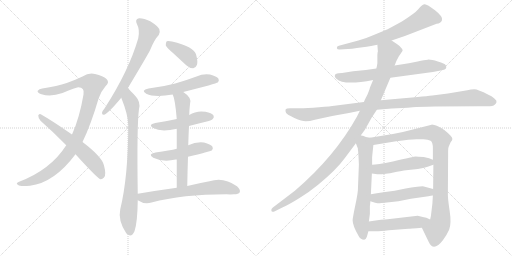
t = 0.00 s
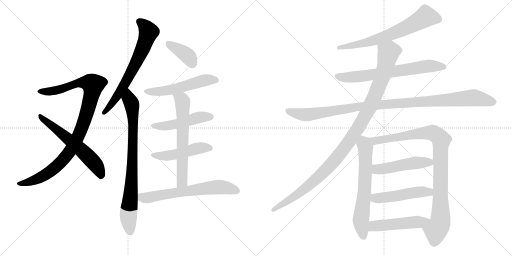
t = 3.06 s
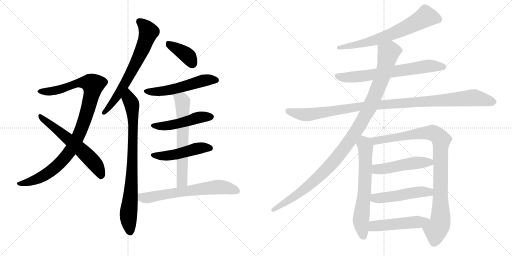
t = 6.12 s
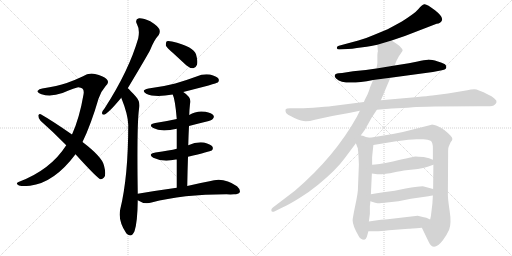
t = 9.18 s
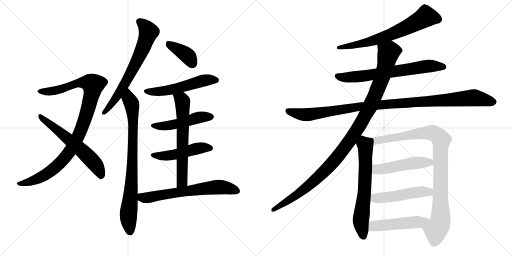
t = 12.24 s
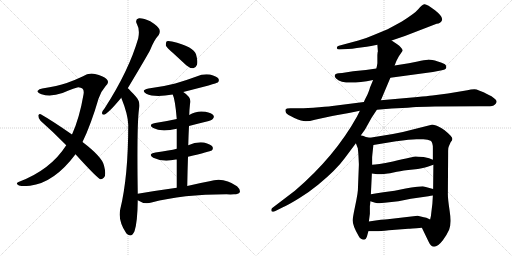
t = 15.31 s

The animated SVG that drew these frames (rendered in a browser with its animation timeline set to each time). Animation: 19 CSS @keyframes rules; one cycle of 15.31 s.

<svg version="1.1" viewBox="0 0 2048 1024" xmlns="http://www.w3.org/2000/svg">
  <g stroke="lightgray" stroke-dasharray="1,1" stroke-width="1" transform="scale(4, 4)">
    <line x1="0" y1="0" x2="256" y2="256"></line>
    <line x1="256" y1="0" x2="0" y2="256"></line>
    <line x1="128" y1="0" x2="128" y2="256"></line>
    <line x1="0" y1="128" x2="256" y2="128"></line>
    <line x1="256" y1="0" x2="512" y2="256"></line>
    <line x1="512" y1="0" x2="256" y2="256"></line>
    <line x1="384" y1="0" x2="384" y2="256"></line>
    <line x1="256" y1="128" x2="512" y2="128"></line>
  </g>
<g transform="scale(1, -1) translate(0, -850)">
   <style type="text/css">
    @keyframes keyframes0 {
      from {
       stroke: black;
       stroke-dashoffset: 1004;
       stroke-width: 128;
       }
       77% {
       animation-timing-function: step-end;
       stroke: black;
       stroke-dashoffset: 0;
       stroke-width: 128;
       }
       to {
       stroke: black;
       stroke-width: 1024;
       }
       }
       #make-me-a-hanzi-animation-0 {
         animation: keyframes0 1.067057s both;
         animation-delay: 0.000000s;
         animation-timing-function: linear;
       }
    @keyframes keyframes1 {
      from {
       stroke: black;
       stroke-dashoffset: 603;
       stroke-width: 128;
       }
       66% {
       animation-timing-function: step-end;
       stroke: black;
       stroke-dashoffset: 0;
       stroke-width: 128;
       }
       to {
       stroke: black;
       stroke-width: 1024;
       }
       }
       #make-me-a-hanzi-animation-1 {
         animation: keyframes1 0.740723s both;
         animation-delay: 1.067057s;
         animation-timing-function: linear;
       }
    @keyframes keyframes2 {
      from {
       stroke: black;
       stroke-dashoffset: 681;
       stroke-width: 128;
       }
       69% {
       animation-timing-function: step-end;
       stroke: black;
       stroke-dashoffset: 0;
       stroke-width: 128;
       }
       to {
       stroke: black;
       stroke-width: 1024;
       }
       }
       #make-me-a-hanzi-animation-2 {
         animation: keyframes2 0.804199s both;
         animation-delay: 1.807780s;
         animation-timing-function: linear;
       }
    @keyframes keyframes3 {
      from {
       stroke: black;
       stroke-dashoffset: 822;
       stroke-width: 128;
       }
       73% {
       animation-timing-function: step-end;
       stroke: black;
       stroke-dashoffset: 0;
       stroke-width: 128;
       }
       to {
       stroke: black;
       stroke-width: 1024;
       }
       }
       #make-me-a-hanzi-animation-3 {
         animation: keyframes3 0.918945s both;
         animation-delay: 2.611979s;
         animation-timing-function: linear;
       }
    @keyframes keyframes4 {
      from {
       stroke: black;
       stroke-dashoffset: 387;
       stroke-width: 128;
       }
       56% {
       animation-timing-function: step-end;
       stroke: black;
       stroke-dashoffset: 0;
       stroke-width: 128;
       }
       to {
       stroke: black;
       stroke-width: 1024;
       }
       }
       #make-me-a-hanzi-animation-4 {
         animation: keyframes4 0.564941s both;
         animation-delay: 3.530924s;
         animation-timing-function: linear;
       }
    @keyframes keyframes5 {
      from {
       stroke: black;
       stroke-dashoffset: 541;
       stroke-width: 128;
       }
       64% {
       animation-timing-function: step-end;
       stroke: black;
       stroke-dashoffset: 0;
       stroke-width: 128;
       }
       to {
       stroke: black;
       stroke-width: 1024;
       }
       }
       #make-me-a-hanzi-animation-5 {
         animation: keyframes5 0.690267s both;
         animation-delay: 4.095865s;
         animation-timing-function: linear;
       }
    @keyframes keyframes6 {
      from {
       stroke: black;
       stroke-dashoffset: 488;
       stroke-width: 128;
       }
       61% {
       animation-timing-function: step-end;
       stroke: black;
       stroke-dashoffset: 0;
       stroke-width: 128;
       }
       to {
       stroke: black;
       stroke-width: 1024;
       }
       }
       #make-me-a-hanzi-animation-6 {
         animation: keyframes6 0.647135s both;
         animation-delay: 4.786132s;
         animation-timing-function: linear;
       }
    @keyframes keyframes7 {
      from {
       stroke: black;
       stroke-dashoffset: 486;
       stroke-width: 128;
       }
       61% {
       animation-timing-function: step-end;
       stroke: black;
       stroke-dashoffset: 0;
       stroke-width: 128;
       }
       to {
       stroke: black;
       stroke-width: 1024;
       }
       }
       #make-me-a-hanzi-animation-7 {
         animation: keyframes7 0.645508s both;
         animation-delay: 5.433267s;
         animation-timing-function: linear;
       }
    @keyframes keyframes8 {
      from {
       stroke: black;
       stroke-dashoffset: 641;
       stroke-width: 128;
       }
       68% {
       animation-timing-function: step-end;
       stroke: black;
       stroke-dashoffset: 0;
       stroke-width: 128;
       }
       to {
       stroke: black;
       stroke-width: 1024;
       }
       }
       #make-me-a-hanzi-animation-8 {
         animation: keyframes8 0.771647s both;
         animation-delay: 6.078775s;
         animation-timing-function: linear;
       }
    @keyframes keyframes9 {
      from {
       stroke: black;
       stroke-dashoffset: 654;
       stroke-width: 128;
       }
       68% {
       animation-timing-function: step-end;
       stroke: black;
       stroke-dashoffset: 0;
       stroke-width: 128;
       }
       to {
       stroke: black;
       stroke-width: 1024;
       }
       }
       #make-me-a-hanzi-animation-9 {
         animation: keyframes9 0.782227s both;
         animation-delay: 6.850422s;
         animation-timing-function: linear;
       }
    @keyframes keyframes10 {
      from {
       stroke: black;
       stroke-dashoffset: 679;
       stroke-width: 128;
       }
       69% {
       animation-timing-function: step-end;
       stroke: black;
       stroke-dashoffset: 0;
       stroke-width: 128;
       }
       to {
       stroke: black;
       stroke-width: 1024;
       }
       }
       #make-me-a-hanzi-animation-10 {
         animation: keyframes10 0.802572s both;
         animation-delay: 7.632649s;
         animation-timing-function: linear;
       }
    @keyframes keyframes11 {
      from {
       stroke: black;
       stroke-dashoffset: 686;
       stroke-width: 128;
       }
       69% {
       animation-timing-function: step-end;
       stroke: black;
       stroke-dashoffset: 0;
       stroke-width: 128;
       }
       to {
       stroke: black;
       stroke-width: 1024;
       }
       }
       #make-me-a-hanzi-animation-11 {
         animation: keyframes11 0.808268s both;
         animation-delay: 8.435221s;
         animation-timing-function: linear;
       }
    @keyframes keyframes12 {
      from {
       stroke: black;
       stroke-dashoffset: 1085;
       stroke-width: 128;
       }
       78% {
       animation-timing-function: step-end;
       stroke: black;
       stroke-dashoffset: 0;
       stroke-width: 128;
       }
       to {
       stroke: black;
       stroke-width: 1024;
       }
       }
       #make-me-a-hanzi-animation-12 {
         animation: keyframes12 1.132975s both;
         animation-delay: 9.243489s;
         animation-timing-function: linear;
       }
    @keyframes keyframes13 {
      from {
       stroke: black;
       stroke-dashoffset: 1103;
       stroke-width: 128;
       }
       78% {
       animation-timing-function: step-end;
       stroke: black;
       stroke-dashoffset: 0;
       stroke-width: 128;
       }
       to {
       stroke: black;
       stroke-width: 1024;
       }
       }
       #make-me-a-hanzi-animation-13 {
         animation: keyframes13 1.147624s both;
         animation-delay: 10.376464s;
         animation-timing-function: linear;
       }
    @keyframes keyframes14 {
      from {
       stroke: black;
       stroke-dashoffset: 657;
       stroke-width: 128;
       }
       68% {
       animation-timing-function: step-end;
       stroke: black;
       stroke-dashoffset: 0;
       stroke-width: 128;
       }
       to {
       stroke: black;
       stroke-width: 1024;
       }
       }
       #make-me-a-hanzi-animation-14 {
         animation: keyframes14 0.784668s both;
         animation-delay: 11.524088s;
         animation-timing-function: linear;
       }
    @keyframes keyframes15 {
      from {
       stroke: black;
       stroke-dashoffset: 959;
       stroke-width: 128;
       }
       76% {
       animation-timing-function: step-end;
       stroke: black;
       stroke-dashoffset: 0;
       stroke-width: 128;
       }
       to {
       stroke: black;
       stroke-width: 1024;
       }
       }
       #make-me-a-hanzi-animation-15 {
         animation: keyframes15 1.030436s both;
         animation-delay: 12.308756s;
         animation-timing-function: linear;
       }
    @keyframes keyframes16 {
      from {
       stroke: black;
       stroke-dashoffset: 497;
       stroke-width: 128;
       }
       62% {
       animation-timing-function: step-end;
       stroke: black;
       stroke-dashoffset: 0;
       stroke-width: 128;
       }
       to {
       stroke: black;
       stroke-width: 1024;
       }
       }
       #make-me-a-hanzi-animation-16 {
         animation: keyframes16 0.654460s both;
         animation-delay: 13.339192s;
         animation-timing-function: linear;
       }
    @keyframes keyframes17 {
      from {
       stroke: black;
       stroke-dashoffset: 498;
       stroke-width: 128;
       }
       62% {
       animation-timing-function: step-end;
       stroke: black;
       stroke-dashoffset: 0;
       stroke-width: 128;
       }
       to {
       stroke: black;
       stroke-width: 1024;
       }
       }
       #make-me-a-hanzi-animation-17 {
         animation: keyframes17 0.655273s both;
         animation-delay: 13.993652s;
         animation-timing-function: linear;
       }
    @keyframes keyframes18 {
      from {
       stroke: black;
       stroke-dashoffset: 498;
       stroke-width: 128;
       }
       62% {
       animation-timing-function: step-end;
       stroke: black;
       stroke-dashoffset: 0;
       stroke-width: 128;
       }
       to {
       stroke: black;
       stroke-width: 1024;
       }
       }
       #make-me-a-hanzi-animation-18 {
         animation: keyframes18 0.655273s both;
         animation-delay: 14.648925s;
         animation-timing-function: linear;
       }
</style>
<path d="M 330.0 282.0 Q 364.0 352.0 394.0 455.0 Q 404.0 485.0 422.0 505.0 Q 440.0 521.0 426.0 534.0 Q 413.0 546.0 380.0 554.0 Q 355.0 560.0 330.0 544.0 Q 303.0 531.0 267.0 518.0 Q 230.0 506.0 169.0 496.0 Q 156.0 495.0 151.0 487.0 Q 147.0 480.0 166.0 473.0 Q 203.0 461.0 250.0 478.0 Q 304.0 500.0 313.0 501.0 Q 340.0 500.0 334.0 472.0 Q 318.0 378.0 288.0 312.0 L 265.0 269.0 Q 202.0 170.0 74.0 122.0 Q 61.0 116.0 73.0 110.0 Q 79.0 103.0 120.0 107.0 Q 217.0 119.0 302.0 233.0 L 330.0 282.0 Z" fill="lightgray"></path> 
<path d="M 302.0 233.0 Q 389.0 137.0 402.0 133.0 Q 409.0 132.0 416.0 140.0 Q 426.0 150.0 416.0 188.0 Q 409.0 222.0 330.0 282.0 L 288.0 312.0 Q 209.0 367.0 163.0 393.0 Q 156.0 397.0 153.0 388.0 Q 153.0 376.0 162.0 367.0 Q 211.0 324.0 265.0 269.0 L 302.0 233.0 Z" fill="lightgray"></path> 
<path d="M 511.0 497.0 Q 592.0 632.0 601.0 651.0 Q 617.0 691.0 635.0 710.0 Q 642.0 722.0 637.0 734.0 Q 631.0 746.0 601.0 765.0 Q 574.0 778.0 556.0 777.0 Q 538.0 773.0 548.0 753.0 Q 560.0 732.0 553.0 697.0 Q 516.0 568.0 418.0 416.0 Q 409.0 406.0 408.0 399.0 Q 407.0 389.0 419.0 392.0 Q 437.0 401.0 485.0 459.0 L 511.0 497.0 Z" fill="lightgray"></path> 
<path d="M 551.0 75.0 Q 547.0 349.0 556.0 414.0 Q 563.0 442.0 544.0 463.0 Q 519.0 491.0 511.0 497.0 C 489.0 518.0 474.0 487.0 485.0 459.0 Q 512.0 392.0 513.0 351.0 Q 513.0 144.0 481.0 13.0 Q 471.0 -32.0 505.0 -83.0 Q 506.0 -83.0 508.0 -86.0 Q 526.0 -102.0 538.0 -75.0 Q 550.0 -39.0 551.0 49.0 L 551.0 75.0 Z" fill="lightgray"></path> 
<path d="M 692.0 638.0 L 745.0 589.0 Q 758.0 577.0 773.0 577.0 Q 783.0 578.0 788.0 591.0 Q 792.0 604.0 784.0 633.0 Q 775.0 663.0 688.0 684.0 Q 673.0 688.0 667.0 685.0 Q 663.0 681.0 663.0 669.0 Q 667.0 659.0 692.0 638.0 Z" fill="lightgray"></path> 
<path d="M 733.0 482.0 Q 866.0 516.0 871.0 520.0 Q 878.0 527.0 874.0 535.0 Q 867.0 545.0 840.0 552.0 Q 812.0 556.0 786.0 544.0 Q 746.0 529.0 701.0 516.0 Q 652.0 503.0 594.0 496.0 Q 561.0 489.0 585.0 475.0 Q 618.0 459.0 691.0 472.0 L 733.0 482.0 Z" fill="lightgray"></path> 
<path d="M 756.0 346.0 Q 786.0 355.0 819.0 362.0 Q 847.0 369.0 851.0 374.0 Q 858.0 381.0 854.0 388.0 Q 847.0 398.0 822.0 403.0 Q 786.0 409.0 757.0 390.0 L 707.0 374.0 Q 667.0 365.0 621.0 358.0 Q 590.0 352.0 613.0 338.0 Q 644.0 320.0 707.0 335.0 L 756.0 346.0 Z" fill="lightgray"></path> 
<path d="M 752.0 223.0 Q 840.0 244.0 847.0 248.0 Q 854.0 255.0 850.0 263.0 Q 843.0 273.0 816.0 280.0 Q 785.0 284.0 753.0 269.0 L 707.0 255.0 Q 680.0 248.0 622.0 240.0 Q 589.0 234.0 613.0 219.0 Q 652.0 200.0 703.0 212.0 Q 704.0 213.0 707.0 212.0 L 752.0 223.0 Z" fill="lightgray"></path> 
<path d="M 749.0 106.0 Q 750.0 167.0 752.0 223.0 L 753.0 269.0 Q 754.0 309.0 756.0 346.0 L 757.0 390.0 Q 757.0 406.0 760.0 434.0 Q 769.0 459.0 733.0 482.0 C 709.0 499.0 681.0 500.0 691.0 472.0 Q 701.0 450.0 707.0 374.0 L 707.0 335.0 L 707.0 255.0 L 707.0 212.0 L 707.0 99.0 C 707.0 69.0 748.0 76.0 749.0 106.0 Z" fill="lightgray"></path> 
<path d="M 707.0 99.0 Q 634.0 89.0 551.0 75.0 C 521.0 70.0 525.0 64.0 551.0 49.0 Q 578.0 31.0 606.0 40.0 Q 730.0 73.0 906.0 73.0 Q 922.0 72.0 936.0 73.0 Q 954.0 73.0 959.0 81.0 Q 963.0 91.0 948.0 105.0 Q 894.0 144.0 838.0 125.0 Q 799.0 118.0 749.0 106.0 L 707.0 99.0 Z" fill="lightgray"></path> 
<path d="M 1566.5 688.5 L 1619.5 706.5 L 1746.5 755.5 Q 1762.5 756.5 1768.0 769.5 Q 1773.5 782.5 1740.0 809.0 Q 1706.5 835.5 1697.0 833.0 Q 1687.5 830.5 1673.0 813.0 Q 1658.5 795.5 1607.5 764.5 Q 1565.5 741.5 1550.5 733.5 L 1492.5 709.5 Q 1465.5 697.5 1433.5 688.5 L 1355.5 667.5 Q 1346.5 666.5 1347.5 657.5 Q 1349.5 651.5 1359.5 652.5 L 1391.5 654.5 Q 1408.5 654.5 1427.5 658.5 L 1466.5 663.5 Q 1469.5 663.5 1484.5 666.5 L 1509.5 671.5 L 1566.5 688.5 Z" fill="lightgray"></path> 
<path d="M 1561.5 539.5 L 1731.5 562.5 L 1762.5 568.5 Q 1783.5 572.5 1784.5 578.5 Q 1786.5 583.5 1783.0 589.5 Q 1779.5 595.5 1751.5 604.0 Q 1723.5 612.5 1711.0 611.5 Q 1698.5 610.5 1670.5 604.5 L 1635.5 597.5 L 1578.5 588.5 L 1505.5 576.5 L 1463.5 570.5 L 1412.5 565.5 L 1368.5 558.5 L 1354.5 557.5 Q 1340.5 555.5 1339.5 549.5 Q 1336.5 543.5 1345.5 535.5 Q 1374.5 506.5 1492.5 530.5 L 1561.5 539.5 Z" fill="lightgray"></path> 
<path d="M 1507.5 411.5 L 1567.5 416.5 Q 1588.5 417.5 1609.5 418.5 Q 1630.5 419.5 1651.0 421.5 Q 1671.5 423.5 1739.5 424.5 L 1916.5 425.5 L 1949.5 425.5 Q 1972.5 425.5 1978.5 431.5 Q 1983.5 434.5 1986.0 441.5 Q 1988.5 448.5 1977.5 456.5 Q 1966.5 467.5 1953.5 471.5 Q 1911.5 493.5 1897.5 493.5 Q 1883.5 493.5 1869.5 489.5 L 1791.5 476.5 L 1729.5 468.5 Q 1709.5 466.5 1670.5 462.5 L 1523.5 449.5 L 1455.5 442.5 L 1337.5 427.5 Q 1324.5 425.5 1276.0 421.5 Q 1227.5 417.5 1198.5 417.5 L 1161.5 417.5 Q 1144.5 417.5 1142.5 412.0 Q 1140.5 406.5 1144.0 399.0 Q 1147.5 391.5 1177.5 378.5 Q 1207.5 365.5 1223.0 365.5 Q 1238.5 365.5 1259.5 371.5 L 1305.5 381.5 Q 1329.5 387.5 1350.5 390.5 L 1395.5 398.5 L 1439.5 407.5 L 1507.5 411.5 Z" fill="lightgray"></path> 
<path d="M 1443.5 309.5 L 1459.5 331.5 L 1487.5 381.5 L 1507.5 411.5 L 1523.5 449.5 L 1561.5 539.5 L 1578.5 588.5 L 1585.5 606.5 L 1595.5 625.5 L 1610.5 647.5 Q 1611.5 652.5 1603.5 660.5 Q 1598.5 668.5 1587.5 674.5 L 1566.5 688.5 C 1541.5 705.5 1507.5 701.5 1509.5 671.5 L 1511.5 644.5 L 1510.5 641.5 L 1509.5 630.5 L 1509.5 597.5 L 1507.5 585.5 Q 1505.5 577.5 1505.5 576.5 L 1492.5 530.5 L 1479.5 499.5 Q 1479.5 495.5 1469.5 471.5 Q 1456.5 446.5 1455.5 442.5 L 1439.5 407.5 L 1427.5 383.5 Q 1338.5 223.5 1179.5 87.5 L 1091.5 20.5 Q 1083.5 15.5 1085.5 7.5 Q 1086.5 0.5 1099.5 5.5 L 1131.5 21.5 Q 1154.5 31.5 1196.5 57.5 Q 1238.5 83.5 1272.5 111.5 Q 1345.5 171.5 1379.5 218.5 L 1423.5 277.5 L 1443.5 309.5 Z" fill="lightgray"></path> 
<path d="M 1431.5 253.5 L 1432.5 245.5 L 1433.5 233.5 Q 1435.5 197.5 1435.5 191.5 L 1431.5 89.5 Q 1430.5 75.5 1425.5 50.5 L 1415.5 1.5 Q 1410.5 -25.5 1410.5 -30.5 Q 1410.5 -52.5 1434.5 -93.5 Q 1442.5 -108.5 1456.5 -108.5 Q 1464.5 -106.5 1467.5 -96.5 L 1473.5 -74.5 L 1475.5 -35.5 L 1479.5 -4.5 L 1479.5 26.5 L 1480.5 33.5 L 1481.5 45.5 L 1483.5 73.5 L 1487.5 156.5 L 1488.5 191.5 L 1488.5 221.5 Q 1488.5 223.5 1493.5 270.5 C 1496.5 296.5 1496.5 296.5 1479.5 299.5 L 1463.5 302.5 L 1451.5 307.5 Q 1447.5 307.5 1443.5 309.5 C 1414.5 318.5 1412.5 305.5 1423.5 277.5 L 1431.5 256.5 Q 1431.5 255.5 1431.5 253.5 Z" fill="lightgray"></path> 
<path d="M 1687.5 -60.5 L 1714.5 -116.5 Q 1733.5 -159.5 1771.5 -110.5 Q 1785.5 -92.5 1796.5 -68.5 Q 1806.5 -43.5 1798.5 7.5 Q 1790.5 59.5 1791.5 80.5 L 1792.5 233.5 L 1792.5 247.5 Q 1792.5 261.5 1795.5 265.5 L 1802.5 281.5 Q 1809.5 289.5 1809.5 294.5 Q 1809.5 299.5 1802.5 307.5 Q 1775.5 335.5 1753.5 344.5 Q 1730.5 352.5 1726.5 351.5 L 1611.5 322.5 L 1571.5 314.5 L 1479.5 299.5 C 1449.5 294.5 1463.5 265.5 1493.5 270.5 L 1584.5 285.5 Q 1640.5 293.5 1665.5 293.5 L 1693.5 293.5 Q 1712.5 293.5 1722.5 287.5 Q 1731.5 281.5 1731.5 257.5 L 1731.5 211.5 L 1733.5 191.5 L 1732.5 94.5 L 1731.5 68.5 L 1729.5 35.5 L 1725.5 2.5 Q 1724.5 -12.5 1720.5 -27.5 C 1714.5 -56.5 1674.5 -33.5 1687.5 -60.5 Z" fill="lightgray"></path> 
<path d="M 1487.5 156.5 L 1509.5 153.5 L 1527.5 153.5 Q 1562.5 157.5 1587.5 163.5 Q 1611.5 168.5 1652.5 172.5 Q 1692.5 176.5 1710.5 183.5 Q 1727.5 189.5 1733.5 191.5 C 1759.5 200.5 1759.5 200.5 1731.5 211.5 L 1716.5 217.5 L 1694.5 222.5 Q 1668.5 224.5 1662.5 224.5 Q 1656.5 224.5 1571.5 204.5 Q 1506.5 191.5 1488.5 191.5 C 1458.5 189.5 1457.5 160.5 1487.5 156.5 Z" fill="lightgray"></path> 
<path d="M 1481.5 45.5 L 1500.5 39.5 Q 1510.5 37.5 1518.5 37.5 Q 1524.5 39.5 1538.5 39.5 L 1593.5 45.5 L 1643.5 55.5 L 1713.5 65.5 Q 1724.5 67.5 1731.5 68.5 C 1761.5 73.5 1761.5 86.5 1732.5 94.5 L 1695.5 104.5 Q 1691.5 105.5 1668.5 103.5 Q 1645.5 101.5 1622.5 96.5 L 1578.5 87.5 L 1533.5 81.5 Q 1506.5 78.5 1483.5 73.5 C 1454.5 67.5 1452.5 54.5 1481.5 45.5 Z" fill="lightgray"></path> 
<path d="M 1473.5 -74.5 L 1505.5 -74.5 Q 1519.5 -74.5 1555.5 -70.5 L 1633.5 -64.5 Q 1639.5 -64.5 1687.5 -60.5 C 1717.5 -58.5 1747.5 -40.5 1720.5 -27.5 L 1705.5 -20.5 L 1695.5 -18.5 L 1670.5 -12.5 L 1550.5 -26.5 Q 1534.5 -26.5 1475.5 -35.5 C 1445.5 -39.5 1443.5 -74.5 1473.5 -74.5 Z" fill="lightgray"></path> 
      <clipPath id="make-me-a-hanzi-clip-0">
      <path d="M 330.0 282.0 Q 364.0 352.0 394.0 455.0 Q 404.0 485.0 422.0 505.0 Q 440.0 521.0 426.0 534.0 Q 413.0 546.0 380.0 554.0 Q 355.0 560.0 330.0 544.0 Q 303.0 531.0 267.0 518.0 Q 230.0 506.0 169.0 496.0 Q 156.0 495.0 151.0 487.0 Q 147.0 480.0 166.0 473.0 Q 203.0 461.0 250.0 478.0 Q 304.0 500.0 313.0 501.0 Q 340.0 500.0 334.0 472.0 Q 318.0 378.0 288.0 312.0 L 265.0 269.0 Q 202.0 170.0 74.0 122.0 Q 61.0 116.0 73.0 110.0 Q 79.0 103.0 120.0 107.0 Q 217.0 119.0 302.0 233.0 L 330.0 282.0 Z" fill="lightgray"></path>
      </clipPath>
      <path clip-path="url(#make-me-a-hanzi-clip-0)" d="M 159.0 485.0 L 224.0 488.0 L 320.0 519.0 L 351.0 519.0 L 372.0 511.0 L 336.0 363.0 L 305.0 288.0 L 277.0 240.0 L 230.0 188.0 L 172.0 145.0 L 108.0 118.0 L 80.0 115.0 " fill="none" id="make-me-a-hanzi-animation-0" stroke-dasharray="876 1752" stroke-linecap="round"></path>

      <clipPath id="make-me-a-hanzi-clip-1">
      <path d="M 302.0 233.0 Q 389.0 137.0 402.0 133.0 Q 409.0 132.0 416.0 140.0 Q 426.0 150.0 416.0 188.0 Q 409.0 222.0 330.0 282.0 L 288.0 312.0 Q 209.0 367.0 163.0 393.0 Q 156.0 397.0 153.0 388.0 Q 153.0 376.0 162.0 367.0 Q 211.0 324.0 265.0 269.0 L 302.0 233.0 Z" fill="lightgray"></path>
      </clipPath>
      <path clip-path="url(#make-me-a-hanzi-clip-1)" d="M 161.0 384.0 L 323.0 254.0 L 385.0 188.0 L 405.0 144.0 " fill="none" id="make-me-a-hanzi-animation-1" stroke-dasharray="475 950" stroke-linecap="round"></path>

      <clipPath id="make-me-a-hanzi-clip-2">
      <path d="M 511.0 497.0 Q 592.0 632.0 601.0 651.0 Q 617.0 691.0 635.0 710.0 Q 642.0 722.0 637.0 734.0 Q 631.0 746.0 601.0 765.0 Q 574.0 778.0 556.0 777.0 Q 538.0 773.0 548.0 753.0 Q 560.0 732.0 553.0 697.0 Q 516.0 568.0 418.0 416.0 Q 409.0 406.0 408.0 399.0 Q 407.0 389.0 419.0 392.0 Q 437.0 401.0 485.0 459.0 L 511.0 497.0 Z" fill="lightgray"></path>
      </clipPath>
      <path clip-path="url(#make-me-a-hanzi-clip-2)" d="M 558.0 763.0 L 594.0 722.0 L 576.0 668.0 L 514.0 538.0 L 453.0 442.0 L 416.0 400.0 " fill="none" id="make-me-a-hanzi-animation-2" stroke-dasharray="553 1106" stroke-linecap="round"></path>

      <clipPath id="make-me-a-hanzi-clip-3">
      <path d="M 551.0 75.0 Q 547.0 349.0 556.0 414.0 Q 563.0 442.0 544.0 463.0 Q 519.0 491.0 511.0 497.0 C 489.0 518.0 474.0 487.0 485.0 459.0 Q 512.0 392.0 513.0 351.0 Q 513.0 144.0 481.0 13.0 Q 471.0 -32.0 505.0 -83.0 Q 506.0 -83.0 508.0 -86.0 Q 526.0 -102.0 538.0 -75.0 Q 550.0 -39.0 551.0 49.0 L 551.0 75.0 Z" fill="lightgray"></path>
      </clipPath>
      <path clip-path="url(#make-me-a-hanzi-clip-3)" d="M 510.0 488.0 L 528.0 431.0 L 533.0 333.0 L 525.0 87.0 L 514.0 -7.0 L 521.0 -74.0 " fill="none" id="make-me-a-hanzi-animation-3" stroke-dasharray="694 1388" stroke-linecap="round"></path>

      <clipPath id="make-me-a-hanzi-clip-4">
      <path d="M 692.0 638.0 L 745.0 589.0 Q 758.0 577.0 773.0 577.0 Q 783.0 578.0 788.0 591.0 Q 792.0 604.0 784.0 633.0 Q 775.0 663.0 688.0 684.0 Q 673.0 688.0 667.0 685.0 Q 663.0 681.0 663.0 669.0 Q 667.0 659.0 692.0 638.0 Z" fill="lightgray"></path>
      </clipPath>
      <path clip-path="url(#make-me-a-hanzi-clip-4)" d="M 672.0 679.0 L 750.0 627.0 L 770.0 595.0 " fill="none" id="make-me-a-hanzi-animation-4" stroke-dasharray="259 518" stroke-linecap="round"></path>

      <clipPath id="make-me-a-hanzi-clip-5">
      <path d="M 733.0 482.0 Q 866.0 516.0 871.0 520.0 Q 878.0 527.0 874.0 535.0 Q 867.0 545.0 840.0 552.0 Q 812.0 556.0 786.0 544.0 Q 746.0 529.0 701.0 516.0 Q 652.0 503.0 594.0 496.0 Q 561.0 489.0 585.0 475.0 Q 618.0 459.0 691.0 472.0 L 733.0 482.0 Z" fill="lightgray"></path>
      </clipPath>
      <path clip-path="url(#make-me-a-hanzi-clip-5)" d="M 587.0 487.0 L 616.0 482.0 L 660.0 486.0 L 742.0 504.0 L 821.0 530.0 L 865.0 529.0 " fill="none" id="make-me-a-hanzi-animation-5" stroke-dasharray="413 826" stroke-linecap="round"></path>

      <clipPath id="make-me-a-hanzi-clip-6">
      <path d="M 756.0 346.0 Q 786.0 355.0 819.0 362.0 Q 847.0 369.0 851.0 374.0 Q 858.0 381.0 854.0 388.0 Q 847.0 398.0 822.0 403.0 Q 786.0 409.0 757.0 390.0 L 707.0 374.0 Q 667.0 365.0 621.0 358.0 Q 590.0 352.0 613.0 338.0 Q 644.0 320.0 707.0 335.0 L 756.0 346.0 Z" fill="lightgray"></path>
      </clipPath>
      <path clip-path="url(#make-me-a-hanzi-clip-6)" d="M 615.0 349.0 L 676.0 348.0 L 792.0 380.0 L 843.0 383.0 " fill="none" id="make-me-a-hanzi-animation-6" stroke-dasharray="360 720" stroke-linecap="round"></path>

      <clipPath id="make-me-a-hanzi-clip-7">
      <path d="M 752.0 223.0 Q 840.0 244.0 847.0 248.0 Q 854.0 255.0 850.0 263.0 Q 843.0 273.0 816.0 280.0 Q 785.0 284.0 753.0 269.0 L 707.0 255.0 Q 680.0 248.0 622.0 240.0 Q 589.0 234.0 613.0 219.0 Q 652.0 200.0 703.0 212.0 Q 704.0 213.0 707.0 212.0 L 752.0 223.0 Z" fill="lightgray"></path>
      </clipPath>
      <path clip-path="url(#make-me-a-hanzi-clip-7)" d="M 615.0 231.0 L 677.0 227.0 L 795.0 258.0 L 841.0 257.0 " fill="none" id="make-me-a-hanzi-animation-7" stroke-dasharray="358 716" stroke-linecap="round"></path>

      <clipPath id="make-me-a-hanzi-clip-8">
      <path d="M 749.0 106.0 Q 750.0 167.0 752.0 223.0 L 753.0 269.0 Q 754.0 309.0 756.0 346.0 L 757.0 390.0 Q 757.0 406.0 760.0 434.0 Q 769.0 459.0 733.0 482.0 C 709.0 499.0 681.0 500.0 691.0 472.0 Q 701.0 450.0 707.0 374.0 L 707.0 335.0 L 707.0 255.0 L 707.0 212.0 L 707.0 99.0 C 707.0 69.0 748.0 76.0 749.0 106.0 Z" fill="lightgray"></path>
      </clipPath>
      <path clip-path="url(#make-me-a-hanzi-clip-8)" d="M 699.0 471.0 L 730.0 446.0 L 729.0 129.0 L 713.0 106.0 " fill="none" id="make-me-a-hanzi-animation-8" stroke-dasharray="513 1026" stroke-linecap="round"></path>

      <clipPath id="make-me-a-hanzi-clip-9">
      <path d="M 707.0 99.0 Q 634.0 89.0 551.0 75.0 C 521.0 70.0 525.0 64.0 551.0 49.0 Q 578.0 31.0 606.0 40.0 Q 730.0 73.0 906.0 73.0 Q 922.0 72.0 936.0 73.0 Q 954.0 73.0 959.0 81.0 Q 963.0 91.0 948.0 105.0 Q 894.0 144.0 838.0 125.0 Q 799.0 118.0 749.0 106.0 L 707.0 99.0 Z" fill="lightgray"></path>
      </clipPath>
      <path clip-path="url(#make-me-a-hanzi-clip-9)" d="M 561.0 69.0 L 569.0 59.0 L 586.0 58.0 L 865.0 102.0 L 889.0 102.0 L 949.0 86.0 " fill="none" id="make-me-a-hanzi-animation-9" stroke-dasharray="526 1052" stroke-linecap="round"></path>

      <clipPath id="make-me-a-hanzi-clip-10">
      <path d="M 1566.5 688.5 L 1619.5 706.5 L 1746.5 755.5 Q 1762.5 756.5 1768.0 769.5 Q 1773.5 782.5 1740.0 809.0 Q 1706.5 835.5 1697.0 833.0 Q 1687.5 830.5 1673.0 813.0 Q 1658.5 795.5 1607.5 764.5 Q 1565.5 741.5 1550.5 733.5 L 1492.5 709.5 Q 1465.5 697.5 1433.5 688.5 L 1355.5 667.5 Q 1346.5 666.5 1347.5 657.5 Q 1349.5 651.5 1359.5 652.5 L 1391.5 654.5 Q 1408.5 654.5 1427.5 658.5 L 1466.5 663.5 Q 1469.5 663.5 1484.5 666.5 L 1509.5 671.5 L 1566.5 688.5 Z" fill="lightgray"></path>
      </clipPath>
      <path clip-path="url(#make-me-a-hanzi-clip-10)" d="M 1752.5 773.5 L 1703.5 784.5 L 1657.5 756.5 L 1552.5 708.5 L 1475.5 682.5 L 1355.5 659.5 " fill="none" id="make-me-a-hanzi-animation-10" stroke-dasharray="551 1102" stroke-linecap="round"></path>

      <clipPath id="make-me-a-hanzi-clip-11">
      <path d="M 1561.5 539.5 L 1731.5 562.5 L 1762.5 568.5 Q 1783.5 572.5 1784.5 578.5 Q 1786.5 583.5 1783.0 589.5 Q 1779.5 595.5 1751.5 604.0 Q 1723.5 612.5 1711.0 611.5 Q 1698.5 610.5 1670.5 604.5 L 1635.5 597.5 L 1578.5 588.5 L 1505.5 576.5 L 1463.5 570.5 L 1412.5 565.5 L 1368.5 558.5 L 1354.5 557.5 Q 1340.5 555.5 1339.5 549.5 Q 1336.5 543.5 1345.5 535.5 Q 1374.5 506.5 1492.5 530.5 L 1561.5 539.5 Z" fill="lightgray"></path>
      </clipPath>
      <path clip-path="url(#make-me-a-hanzi-clip-11)" d="M 1349.5 545.5 L 1370.5 540.5 L 1456.5 545.5 L 1715.5 586.5 L 1775.5 582.5 " fill="none" id="make-me-a-hanzi-animation-11" stroke-dasharray="558 1116" stroke-linecap="round"></path>

      <clipPath id="make-me-a-hanzi-clip-12">
      <path d="M 1507.5 411.5 L 1567.5 416.5 Q 1588.5 417.5 1609.5 418.5 Q 1630.5 419.5 1651.0 421.5 Q 1671.5 423.5 1739.5 424.5 L 1916.5 425.5 L 1949.5 425.5 Q 1972.5 425.5 1978.5 431.5 Q 1983.5 434.5 1986.0 441.5 Q 1988.5 448.5 1977.5 456.5 Q 1966.5 467.5 1953.5 471.5 Q 1911.5 493.5 1897.5 493.5 Q 1883.5 493.5 1869.5 489.5 L 1791.5 476.5 L 1729.5 468.5 Q 1709.5 466.5 1670.5 462.5 L 1523.5 449.5 L 1455.5 442.5 L 1337.5 427.5 Q 1324.5 425.5 1276.0 421.5 Q 1227.5 417.5 1198.5 417.5 L 1161.5 417.5 Q 1144.5 417.5 1142.5 412.0 Q 1140.5 406.5 1144.0 399.0 Q 1147.5 391.5 1177.5 378.5 Q 1207.5 365.5 1223.0 365.5 Q 1238.5 365.5 1259.5 371.5 L 1305.5 381.5 Q 1329.5 387.5 1350.5 390.5 L 1395.5 398.5 L 1439.5 407.5 L 1507.5 411.5 Z" fill="lightgray"></path>
      </clipPath>
      <path clip-path="url(#make-me-a-hanzi-clip-12)" d="M 1150.5 406.5 L 1226.5 391.5 L 1435.5 424.5 L 1892.5 459.5 L 1972.5 443.5 " fill="none" id="make-me-a-hanzi-animation-12" stroke-dasharray="957 1914" stroke-linecap="round"></path>

      <clipPath id="make-me-a-hanzi-clip-13">
      <path d="M 1443.5 309.5 L 1459.5 331.5 L 1487.5 381.5 L 1507.5 411.5 L 1523.5 449.5 L 1561.5 539.5 L 1578.5 588.5 L 1585.5 606.5 L 1595.5 625.5 L 1610.5 647.5 Q 1611.5 652.5 1603.5 660.5 Q 1598.5 668.5 1587.5 674.5 L 1566.5 688.5 C 1541.5 705.5 1507.5 701.5 1509.5 671.5 L 1511.5 644.5 L 1510.5 641.5 L 1509.5 630.5 L 1509.5 597.5 L 1507.5 585.5 Q 1505.5 577.5 1505.5 576.5 L 1492.5 530.5 L 1479.5 499.5 Q 1479.5 495.5 1469.5 471.5 Q 1456.5 446.5 1455.5 442.5 L 1439.5 407.5 L 1427.5 383.5 Q 1338.5 223.5 1179.5 87.5 L 1091.5 20.5 Q 1083.5 15.5 1085.5 7.5 Q 1086.5 0.5 1099.5 5.5 L 1131.5 21.5 Q 1154.5 31.5 1196.5 57.5 Q 1238.5 83.5 1272.5 111.5 Q 1345.5 171.5 1379.5 218.5 L 1423.5 277.5 L 1443.5 309.5 Z" fill="lightgray"></path>
      </clipPath>
      <path clip-path="url(#make-me-a-hanzi-clip-13)" d="M 1597.5 648.5 L 1554.5 640.5 L 1529.5 544.5 L 1479.5 422.5 L 1434.5 341.5 L 1348.5 220.5 L 1278.5 146.5 L 1207.5 85.5 L 1093.5 11.5 " fill="none" id="make-me-a-hanzi-animation-13" stroke-dasharray="975 1950" stroke-linecap="round"></path>

      <clipPath id="make-me-a-hanzi-clip-14">
      <path d="M 1431.5 253.5 L 1432.5 245.5 L 1433.5 233.5 Q 1435.5 197.5 1435.5 191.5 L 1431.5 89.5 Q 1430.5 75.5 1425.5 50.5 L 1415.5 1.5 Q 1410.5 -25.5 1410.5 -30.5 Q 1410.5 -52.5 1434.5 -93.5 Q 1442.5 -108.5 1456.5 -108.5 Q 1464.5 -106.5 1467.5 -96.5 L 1473.5 -74.5 L 1475.5 -35.5 L 1479.5 -4.5 L 1479.5 26.5 L 1480.5 33.5 L 1481.5 45.5 L 1483.5 73.5 L 1487.5 156.5 L 1488.5 191.5 L 1488.5 221.5 Q 1488.5 223.5 1493.5 270.5 C 1496.5 296.5 1496.5 296.5 1479.5 299.5 L 1463.5 302.5 L 1451.5 307.5 Q 1447.5 307.5 1443.5 309.5 C 1414.5 318.5 1412.5 305.5 1423.5 277.5 L 1431.5 256.5 Q 1431.5 255.5 1431.5 253.5 Z" fill="lightgray"></path>
      </clipPath>
      <path clip-path="url(#make-me-a-hanzi-clip-14)" d="M 1445.5 300.5 L 1462.5 262.5 L 1458.5 95.5 L 1443.5 -32.5 L 1453.5 -95.5 " fill="none" id="make-me-a-hanzi-animation-14" stroke-dasharray="529 1058" stroke-linecap="round"></path>

      <clipPath id="make-me-a-hanzi-clip-15">
      <path d="M 1687.5 -60.5 L 1714.5 -116.5 Q 1733.5 -159.5 1771.5 -110.5 Q 1785.5 -92.5 1796.5 -68.5 Q 1806.5 -43.5 1798.5 7.5 Q 1790.5 59.5 1791.5 80.5 L 1792.5 233.5 L 1792.5 247.5 Q 1792.5 261.5 1795.5 265.5 L 1802.5 281.5 Q 1809.5 289.5 1809.5 294.5 Q 1809.5 299.5 1802.5 307.5 Q 1775.5 335.5 1753.5 344.5 Q 1730.5 352.5 1726.5 351.5 L 1611.5 322.5 L 1571.5 314.5 L 1479.5 299.5 C 1449.5 294.5 1463.5 265.5 1493.5 270.5 L 1584.5 285.5 Q 1640.5 293.5 1665.5 293.5 L 1693.5 293.5 Q 1712.5 293.5 1722.5 287.5 Q 1731.5 281.5 1731.5 257.5 L 1731.5 211.5 L 1733.5 191.5 L 1732.5 94.5 L 1731.5 68.5 L 1729.5 35.5 L 1725.5 2.5 Q 1724.5 -12.5 1720.5 -27.5 C 1714.5 -56.5 1674.5 -33.5 1687.5 -60.5 Z" fill="lightgray"></path>
      </clipPath>
      <path clip-path="url(#make-me-a-hanzi-clip-15)" d="M 1487.5 297.5 L 1496.5 289.5 L 1513.5 288.5 L 1652.5 313.5 L 1727.5 319.5 L 1760.5 297.5 L 1762.5 -22.5 L 1759.5 -44.5 L 1743.5 -72.5 L 1737.5 -115.5 " fill="none" id="make-me-a-hanzi-animation-15" stroke-dasharray="831 1662" stroke-linecap="round"></path>

      <clipPath id="make-me-a-hanzi-clip-16">
      <path d="M 1487.5 156.5 L 1509.5 153.5 L 1527.5 153.5 Q 1562.5 157.5 1587.5 163.5 Q 1611.5 168.5 1652.5 172.5 Q 1692.5 176.5 1710.5 183.5 Q 1727.5 189.5 1733.5 191.5 C 1759.5 200.5 1759.5 200.5 1731.5 211.5 L 1716.5 217.5 L 1694.5 222.5 Q 1668.5 224.5 1662.5 224.5 Q 1656.5 224.5 1571.5 204.5 Q 1506.5 191.5 1488.5 191.5 C 1458.5 189.5 1457.5 160.5 1487.5 156.5 Z" fill="lightgray"></path>
      </clipPath>
      <path clip-path="url(#make-me-a-hanzi-clip-16)" d="M 1492.5 185.5 L 1514.5 173.5 L 1663.5 199.5 L 1717.5 201.5 L 1726.5 195.5 " fill="none" id="make-me-a-hanzi-animation-16" stroke-dasharray="369 738" stroke-linecap="round"></path>

      <clipPath id="make-me-a-hanzi-clip-17">
      <path d="M 1481.5 45.5 L 1500.5 39.5 Q 1510.5 37.5 1518.5 37.5 Q 1524.5 39.5 1538.5 39.5 L 1593.5 45.5 L 1643.5 55.5 L 1713.5 65.5 Q 1724.5 67.5 1731.5 68.5 C 1761.5 73.5 1761.5 86.5 1732.5 94.5 L 1695.5 104.5 Q 1691.5 105.5 1668.5 103.5 Q 1645.5 101.5 1622.5 96.5 L 1578.5 87.5 L 1533.5 81.5 Q 1506.5 78.5 1483.5 73.5 C 1454.5 67.5 1452.5 54.5 1481.5 45.5 Z" fill="lightgray"></path>
      </clipPath>
      <path clip-path="url(#make-me-a-hanzi-clip-17)" d="M 1488.5 52.5 L 1679.5 83.5 L 1709.5 83.5 L 1726.5 75.5 " fill="none" id="make-me-a-hanzi-animation-17" stroke-dasharray="370 740" stroke-linecap="round"></path>

      <clipPath id="make-me-a-hanzi-clip-18">
      <path d="M 1473.5 -74.5 L 1505.5 -74.5 Q 1519.5 -74.5 1555.5 -70.5 L 1633.5 -64.5 Q 1639.5 -64.5 1687.5 -60.5 C 1717.5 -58.5 1747.5 -40.5 1720.5 -27.5 L 1705.5 -20.5 L 1695.5 -18.5 L 1670.5 -12.5 L 1550.5 -26.5 Q 1534.5 -26.5 1475.5 -35.5 C 1445.5 -39.5 1443.5 -74.5 1473.5 -74.5 Z" fill="lightgray"></path>
      </clipPath>
      <path clip-path="url(#make-me-a-hanzi-clip-18)" d="M 1478.5 -68.5 L 1492.5 -55.5 L 1509.5 -51.5 L 1713.5 -31.5 " fill="none" id="make-me-a-hanzi-animation-18" stroke-dasharray="370 740" stroke-linecap="round"></path>

</g>
</svg>
